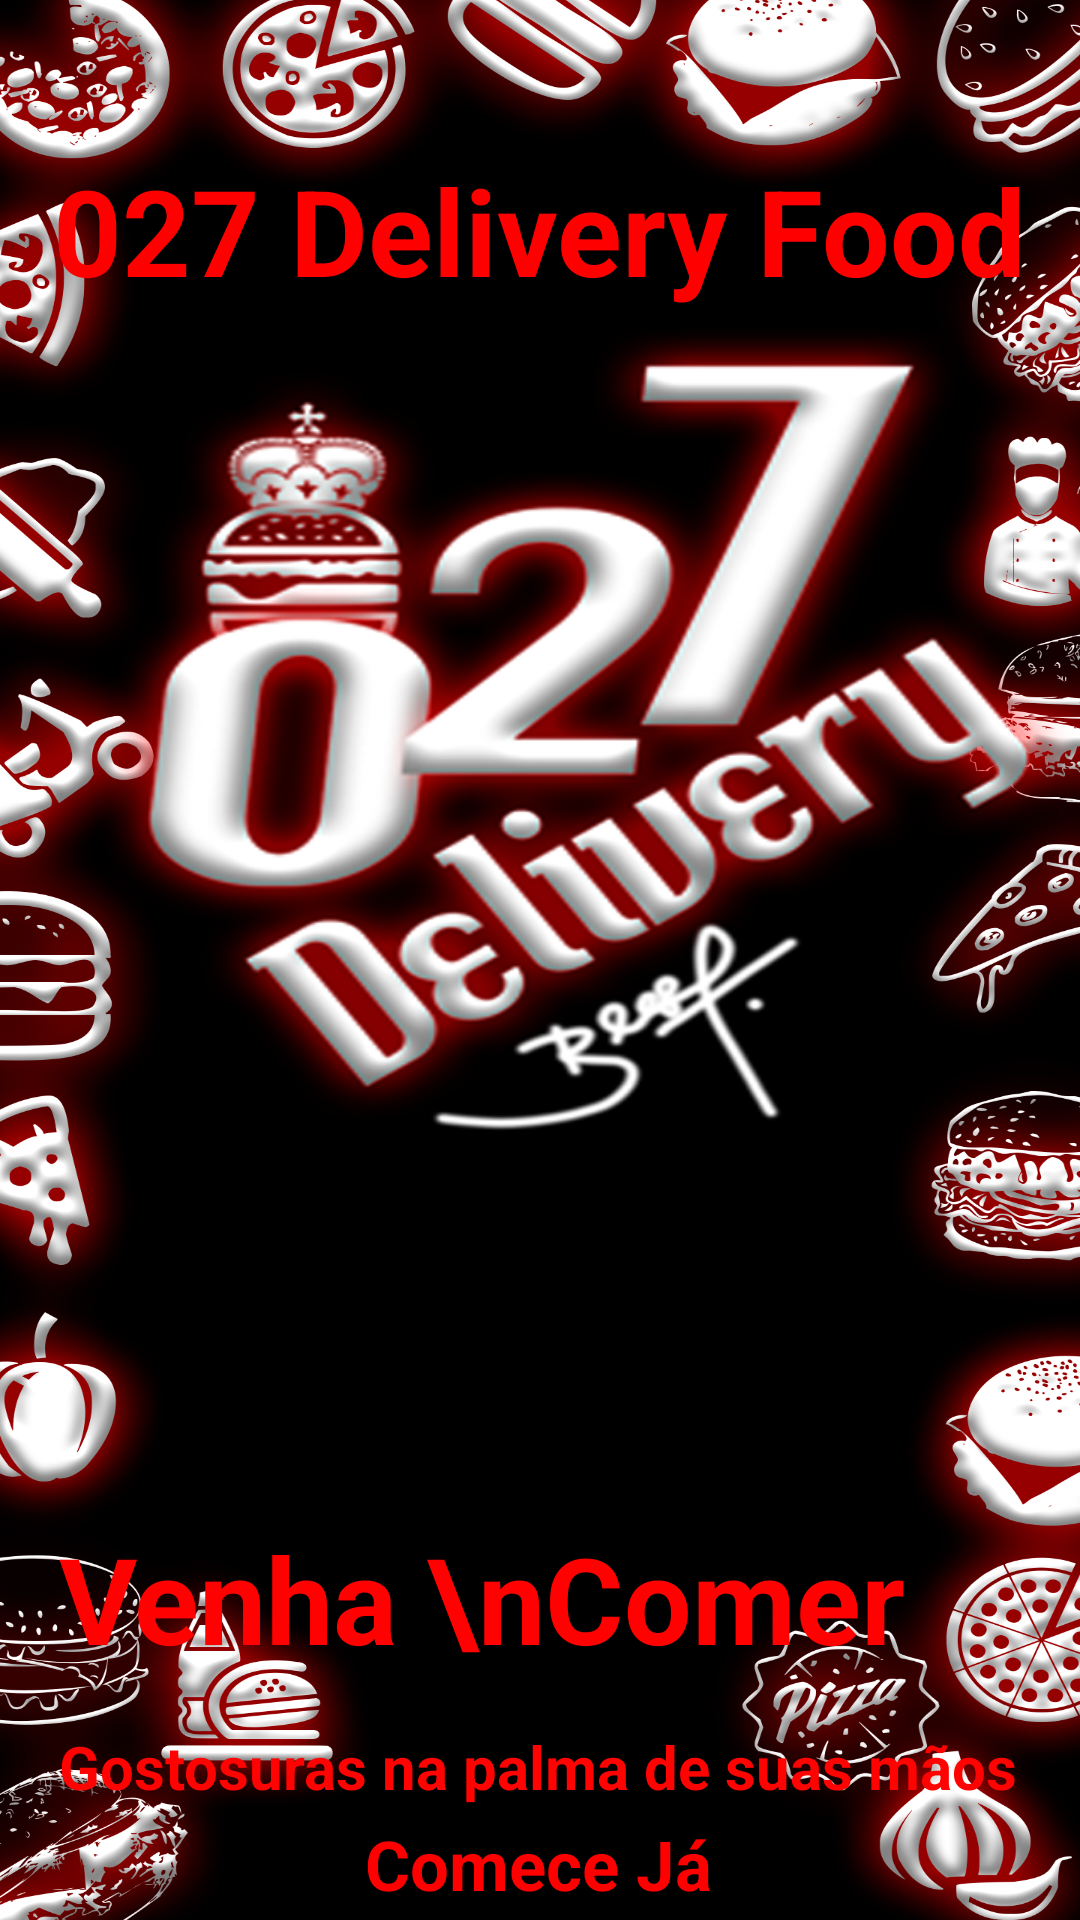

Reconstruct the res/layout file that produces this screen, plus the resources it refers to.
<!-- AndroidManifest.xml: application theme Theme.Project531 -->
<!-- res/layout/activity_intro.xml -->
<?xml version="1.0" encoding="utf-8"?>
<androidx.constraintlayout.widget.ConstraintLayout xmlns:android="http://schemas.android.com/apk/res/android"
    xmlns:app="http://schemas.android.com/apk/res-auto"
    xmlns:tools="http://schemas.android.com/tools"
    android:layout_width="match_parent"
    android:layout_height="match_parent"
    tools:context=".Activity.IntroActivity">

    <ImageView
        android:id="@+id/imageView"
        android:layout_width="wrap_content"
        android:layout_height="wrap_content"
        android:scaleType="fitXY"
        app:layout_constraintBottom_toBottomOf="parent"
        app:layout_constraintEnd_toEndOf="parent"
        app:layout_constraintHorizontal_bias="0.0"
        app:layout_constraintStart_toStartOf="parent"
        app:layout_constraintTop_toTopOf="parent"
        app:layout_constraintVertical_bias="0.0"
        app:srcCompat="@drawable/fundo7" />

    <TextView
        android:id="@+id/textView"
        android:layout_width="wrap_content"
        android:layout_height="wrap_content"
        android:layout_marginTop="50dp"
        android:text="027 Delivery Food"
        android:textColor="#FF0000"
        android:textSize="40sp"
        android:textStyle="bold"
        app:layout_constraintEnd_toEndOf="parent"
        app:layout_constraintStart_toStartOf="parent"
        app:layout_constraintTop_toTopOf="parent" />

    <ImageView
        android:id="@+id/imageView2"
        android:layout_width="wrap_content"
        android:layout_height="wrap_content"
        app:layout_constraintBottom_toBottomOf="parent"
        app:layout_constraintEnd_toEndOf="parent"
        app:layout_constraintHorizontal_bias="1.0"
        app:layout_constraintStart_toStartOf="parent"
        app:layout_constraintTop_toTopOf="parent"
        app:layout_constraintVertical_bias="0.0"
        app:srcCompat="@drawable/logotop" />

    <TextView
        android:id="@+id/textView2"
        android:layout_width="wrap_content"
        android:layout_height="wrap_content"
        android:text="Venha \nComer"
        android:textColor="#FF0101"
        android:textSize="40sp"
        android:textStyle="bold"
        app:layout_constraintEnd_toEndOf="parent"
        app:layout_constraintHorizontal_bias="0.036"
        app:layout_constraintStart_toStartOf="@+id/textView"
        app:layout_constraintTop_toBottomOf="@+id/imageView2" />

    <TextView
        android:id="@+id/textView3"
        android:layout_width="wrap_content"
        android:layout_height="wrap_content"
        android:layout_marginTop="16dp"
        android:text="Gostosuras na palma de suas mãos"
        android:textColor="#FF0202"
        android:textSize="20sp"
        android:textStyle="bold"
        app:layout_constraintEnd_toEndOf="parent"
        app:layout_constraintHorizontal_bias="0.0"
        app:layout_constraintStart_toStartOf="@+id/textView2"
        app:layout_constraintTop_toBottomOf="@+id/textView2" />

    <androidx.constraintlayout.widget.ConstraintLayout
        android:id="@+id/startBtn"
        android:layout_width="0dp"
        android:layout_height="50dp"
        android:background="@drawable/white_button"
        android:elevation="4dp"
        app:layout_constraintBottom_toBottomOf="parent"
        app:layout_constraintEnd_toEndOf="@+id/textView3"
        app:layout_constraintStart_toStartOf="@+id/textView3"
        app:layout_constraintTop_toBottomOf="@+id/textView3">

        <TextView
            android:id="@+id/textView4"
            android:layout_width="wrap_content"
            android:layout_height="wrap_content"
            android:text="Comece Já"
            android:textColor="#FF0000"
            android:textSize="23sp"
            android:textStyle="bold"
            app:layout_constraintBottom_toBottomOf="parent"
            app:layout_constraintEnd_toEndOf="parent"
            app:layout_constraintStart_toStartOf="parent"
            app:layout_constraintTop_toTopOf="parent" />
    </androidx.constraintlayout.widget.ConstraintLayout>
</androidx.constraintlayout.widget.ConstraintLayout>
<!-- resources referenced by this layout -->
<resources>
  <!-- drawable fundo7: jpg bitmap (drawable, 1017913 bytes) -->
  <!-- drawable logotop: png bitmap (drawable, 188817 bytes) -->
  <style name="Theme.Project531" parent="Theme.MaterialComponents.DayNight.NoActionBar">
          
          <item name="colorPrimary">@color/purple_500</item>
          <item name="colorPrimaryVariant">#FF9800</item>
          <item name="colorOnPrimary">@color/white</item>
          
          <item name="colorSecondary">@color/teal_200</item>
          <item name="colorSecondaryVariant">@color/teal_700</item>
          <item name="colorOnSecondary">@color/black</item>
          
          <item name="android:statusBarColor" tools:targetApi="l">?attr/colorPrimaryVariant</item>
          
      </style>
  <!-- not gathered from this repository: default colours our renderer supplied (Android Studio template values) -->
  <color name="purple_500">#FF6200EE</color>
  <color name="teal_200">#FF03DAC5</color>
  <color name="teal_700">#FF018786</color>
  <color name="black">#FF000000</color>
  <color name="white">#FFFFFFFF</color>
</resources>
